Run: headless pygame with SDL's dummy video driver; simulated clock (each Clock.tick advances the game by its frame time, no real sleeping); random seed 0; keys injected as events and as key.get_pressed() state; no mouse input.
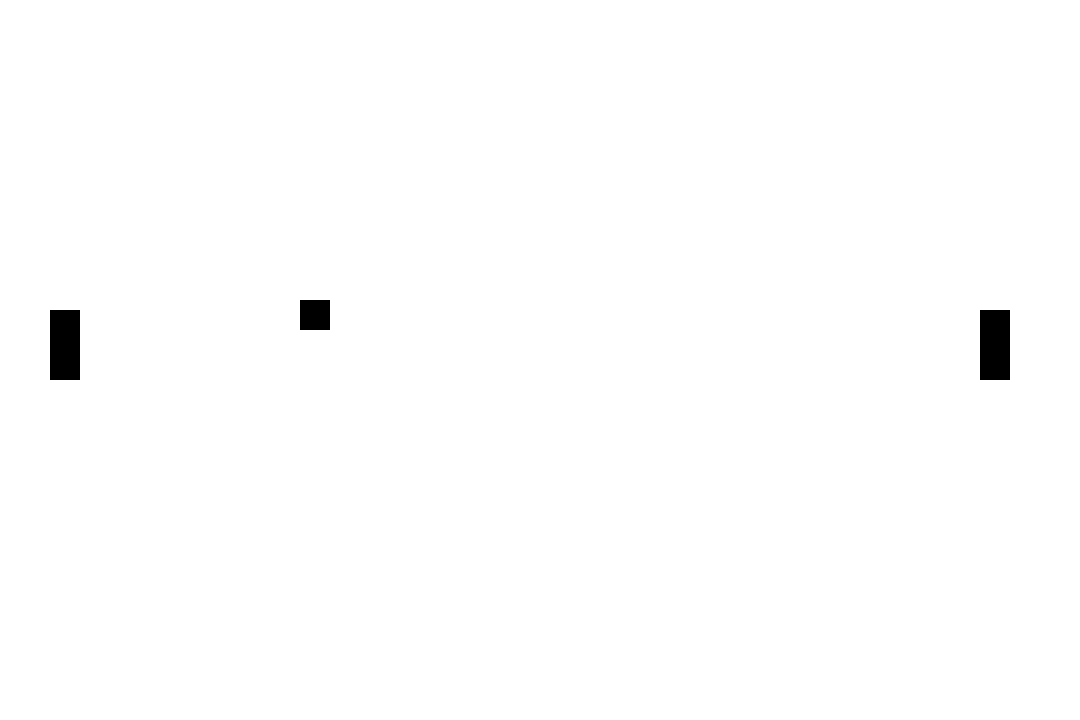
Frame 1 of 4 · flips 1–60 · no input
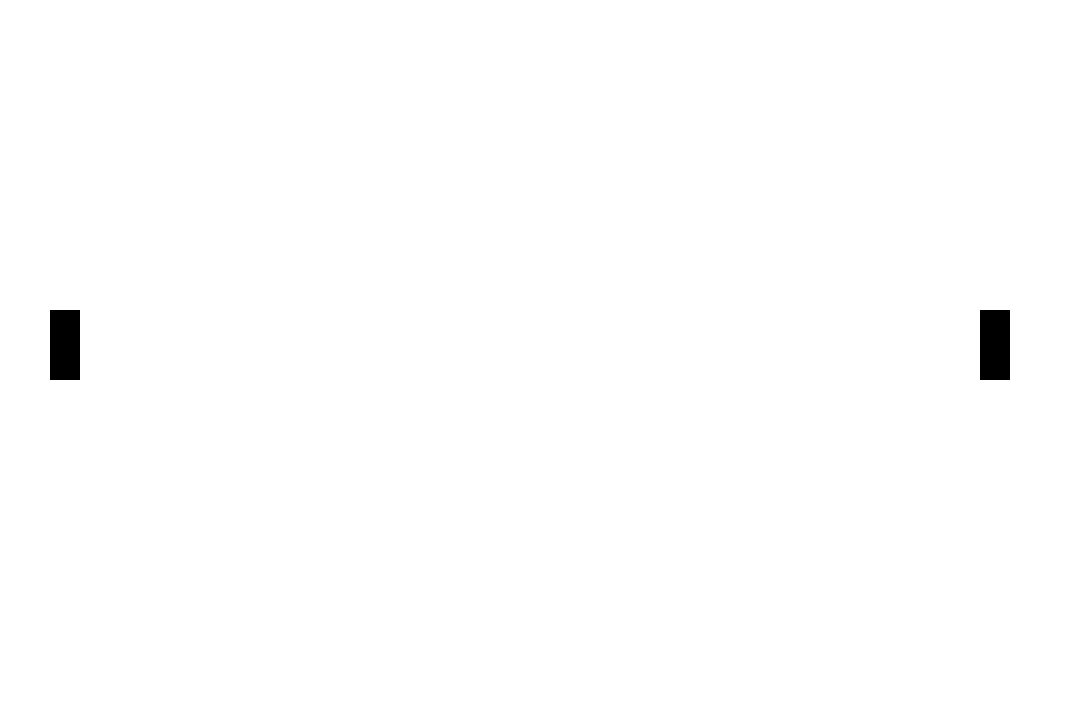
Frame 2 of 4 · flips 61–180 · tapped SPACE, RETURN · held RIGHT (→), D
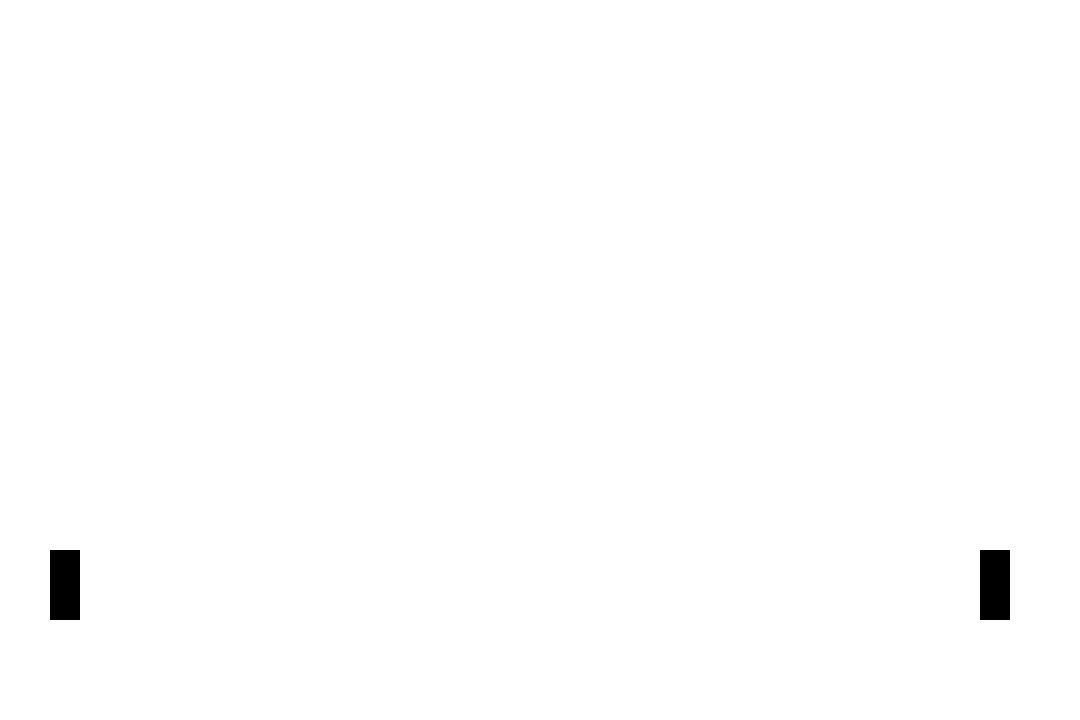
Frame 3 of 4 · flips 181–300 · held DOWN (↓), S
Frame 4 of 4 · flips 301–420 · held LEFT (←), A, UP (↑), W · screen same as frame 2, image omitted

The pygame program that drew these frames:

import random
import pygame as pg
import pygame

# --CONSTANTS--
# COLOURS
WHITE = (255, 255, 255)
BLACK = (0, 0, 0)
EMERALD = (21, 219, 147)
RED = (255, 0, 0)
GREEN = (0, 255, 0)
BLUE = (0, 0, 255)
GRAY = (128, 128, 128)

WIDTH = 1080
HEIGHT = 720
SCREEN_SIZE = (WIDTH, HEIGHT)
# Set up the screen
screen = pygame.display.set_mode((WIDTH, HEIGHT))
pygame.display.set_caption("Soccer Physics")


class PlayerL(pg.sprite.Sprite):
    def __init__(self):
        # Super class constructor
        super().__init__()

        self.image = pg.Surface((30, 70))
        self.image.fill(BLACK)

        self.rect = self.image.get_rect()

        self.rect.x, self.rect.y = 50, HEIGHT // 2 - 50

        self.change_x = 0
        self.change_y = 0

    def go_left(self):
            """ Called when the user hits the left arrow. """
            self.change_x = -6        
    
    def go_right(self):
            """ Called when the user hits the right arrow. """
            self.change_x = 6

    def go_up(self):
            """ Called when the user hits the left arrow. """
            self.rect.y -= 2
    
    def go_down(self):
            """ Called when the user hits the right arrow. """
            self.rect.y += 2
    
    def stop(self):
            """ Called when the user lets off the keyboard. """
            self.change_x = 0

    def update(self):
        """Keep the player in the screen"""
        if self.rect.bottom > HEIGHT:
            self.rect.bottom = HEIGHT
        if self.rect.top < 0:
            self.rect.top = 0


class PlayerR(pg.sprite.Sprite):
    def __init__(self):
        # Super class constructor
        super().__init__()

        # Draw a circle inside of it
        self.image = pg.Surface((30, 70))
        self.image.fill(BLACK)

        self.rect = self.image.get_rect()

        self.rect.x, self.rect.y = WIDTH - 100, HEIGHT // 2 - 50

        self.change_x = 0
        self.change_y = 0

    def go_left(self):
            """ Called when the user hits the left arrow. """
            self.change_x = -6
    
    def go_right(self):
            """ Called when the user hits the right arrow. """
            self.change_x = 6

    def go_up(self):
            """ Called when the user hits the left arrow. """
            self.rect.y -= 2
    
    def go_down(self):
            """ Called when the user hits the right arrow. """
            self.rect.y += 2

    def stop(self):
            """ Called when the user lets off the keyboard. """
            self.change_x = 0

    def update(self):
        """Keep the player in the screen"""
        if self.rect.bottom > HEIGHT:
            self.rect.bottom = HEIGHT
        if self.rect.top < 0:
            self.rect.top = 0




class Ball(pg.sprite.Sprite):
    def __init__(self):
        # Super class constructor
        super().__init__()

        # Draw a circle inside of it
        self.image = pygame.Surface((30, 30))
        # TODO: Make a circle
        pygame.draw.circle(self.image, BLACK, (self.image.get_width() // 2, self.image.get_height() // 2), self.image.get_width() // 10)
        # ball = pygame.Rect(WIDTH // 2 - 15, HEIGHT // 2 - 15, 30, 30)

        self.ball_speed = [5, 5]

        self.rect = self.image.get_rect()

    def update(self):
        # Move ball
        self.rect.x += self.ball_speed[0]
        self.rect.y += self.ball_speed[1]
    
    # # Ball collision with players
    #     ball_collided = pg.sprite.spritecollide(playerleft, ball_sprites, True)

    #     if ball_collided:
    #         ball_speed[0] *= -1

        # Ball collision with walls
   


        # playerleft = PlayerL()
        # playerright = PlayerR()

        # all_sprites = pg.sprite.Group()
        # ball_sprites = pg.sprite.Group()

        # all_sprites.add(playerleft)
        # all_sprites.add(playerright)

        # ball = Ball()

        # all_sprites.add(ball)
        # ball_sprites.add(ball)

# Game loop
def start():
    
        pg.init()

        # --Game State Variables--
        screen = pg.display.set_mode(SCREEN_SIZE)
        done = False
        clock = pg.time.Clock()

        playerleft = PlayerL()
        playerright = PlayerR()

        all_sprites = pg.sprite.Group()
        ball_sprites = pg.sprite.Group()

        all_sprites.add(playerleft)
        all_sprites.add(playerright)

        ball = Ball()

        all_sprites.add(ball)
        ball_sprites.add(ball)

        active_sprite_list = pg.sprite.Group()
        # active_sprite_list.add(playerleft)
        # active_sprite_list.add(playerright)
        
        while not done:
        # --- Event Listener
            for event in pg.event.get():
                if event.type == pg.QUIT:
                    done = True

                # if event.type == pg.KEYDOWN:
                #     if event.key == pg.K_DOWN:
                #         playerright.go_down()
                #     if event.key == pg.K_LEFT:
                #         playerright.go_left()
                #     if event.key == pg.K_RIGHT:
                #         playerright.go_right()
                #     if event.key == pg.K_UP:
                #         playerright.go_up()
 
                #     # if event.key== pg.K_w:
                #     #     playerleft.go_up()
                #     # if event.key == pg.K_a:
                #     #     playerright.go_left()
                #     # if event.key == pg.K_d:
                #     #     playerright.go_right()
                #     # if event.key == pg.K_s:
                #     #     playerright.go_down()

                # if event.type == pg.KEYUP:
                #     if event.key == pg.K_LEFT and playerleft.change_x < 0:
                #         playerleft.stop()
                #     if event.key == pg.K_RIGHT and playerleft.change_x > 0:
                #         playerleft.stop()
                #     if event.key == pg.K_DOWN and playerleft.change_y < 0:
                #         playerleft.stop()
                #     if event.key == pg.K_UP and playerleft.change_y > 0:
                #         playerleft.stop()
                
                # if event.type == pg.KEYUP:
                #     if event.key == pg.K_LEFT and playerright.change_x < 0:
                #         playerright.stop()
                #     if event.key == pg.K_RIGHT and playerright.change_x > 0:
                #         playerright.stop()
                #     if event.key == pg.K_DOWN and playerright.change_y < 0:
                #         playerright.stop()
                #     if event.key == pg.K_UP and playerright.change_y > 0:
                #         playerright.stop()
                    
            # Key and controls
            keys_pressed = pg.key.get_pressed()

            if keys_pressed[pg.K_w]:
                playerleft.go_up()
            if keys_pressed[pg.K_s]:
                playerleft.go_down()


            if keys_pressed[pg.K_UP]:
                playerright.go_up()
            if keys_pressed[pg.K_DOWN]:
                playerright.go_down()


            all_sprites.update()






            

            # Ball collision with players    
            ball_collided = pg.sprite.spritecollide(playerleft, ball_sprites, False)
            ball_collided = pg.sprite.spritecollide(playerright, ball_sprites, False)

            screen.fill(WHITE)

            all_sprites.draw(screen)
            # active_sprite_list.draw(screen)

            # Update the screen with anything new
            pg.display.flip()

            # --- Tick the Clock
            clock.tick(60)  # 60 fps

        pg.quit()

def main():
    start()


if __name__ == "__main__":
    main()
